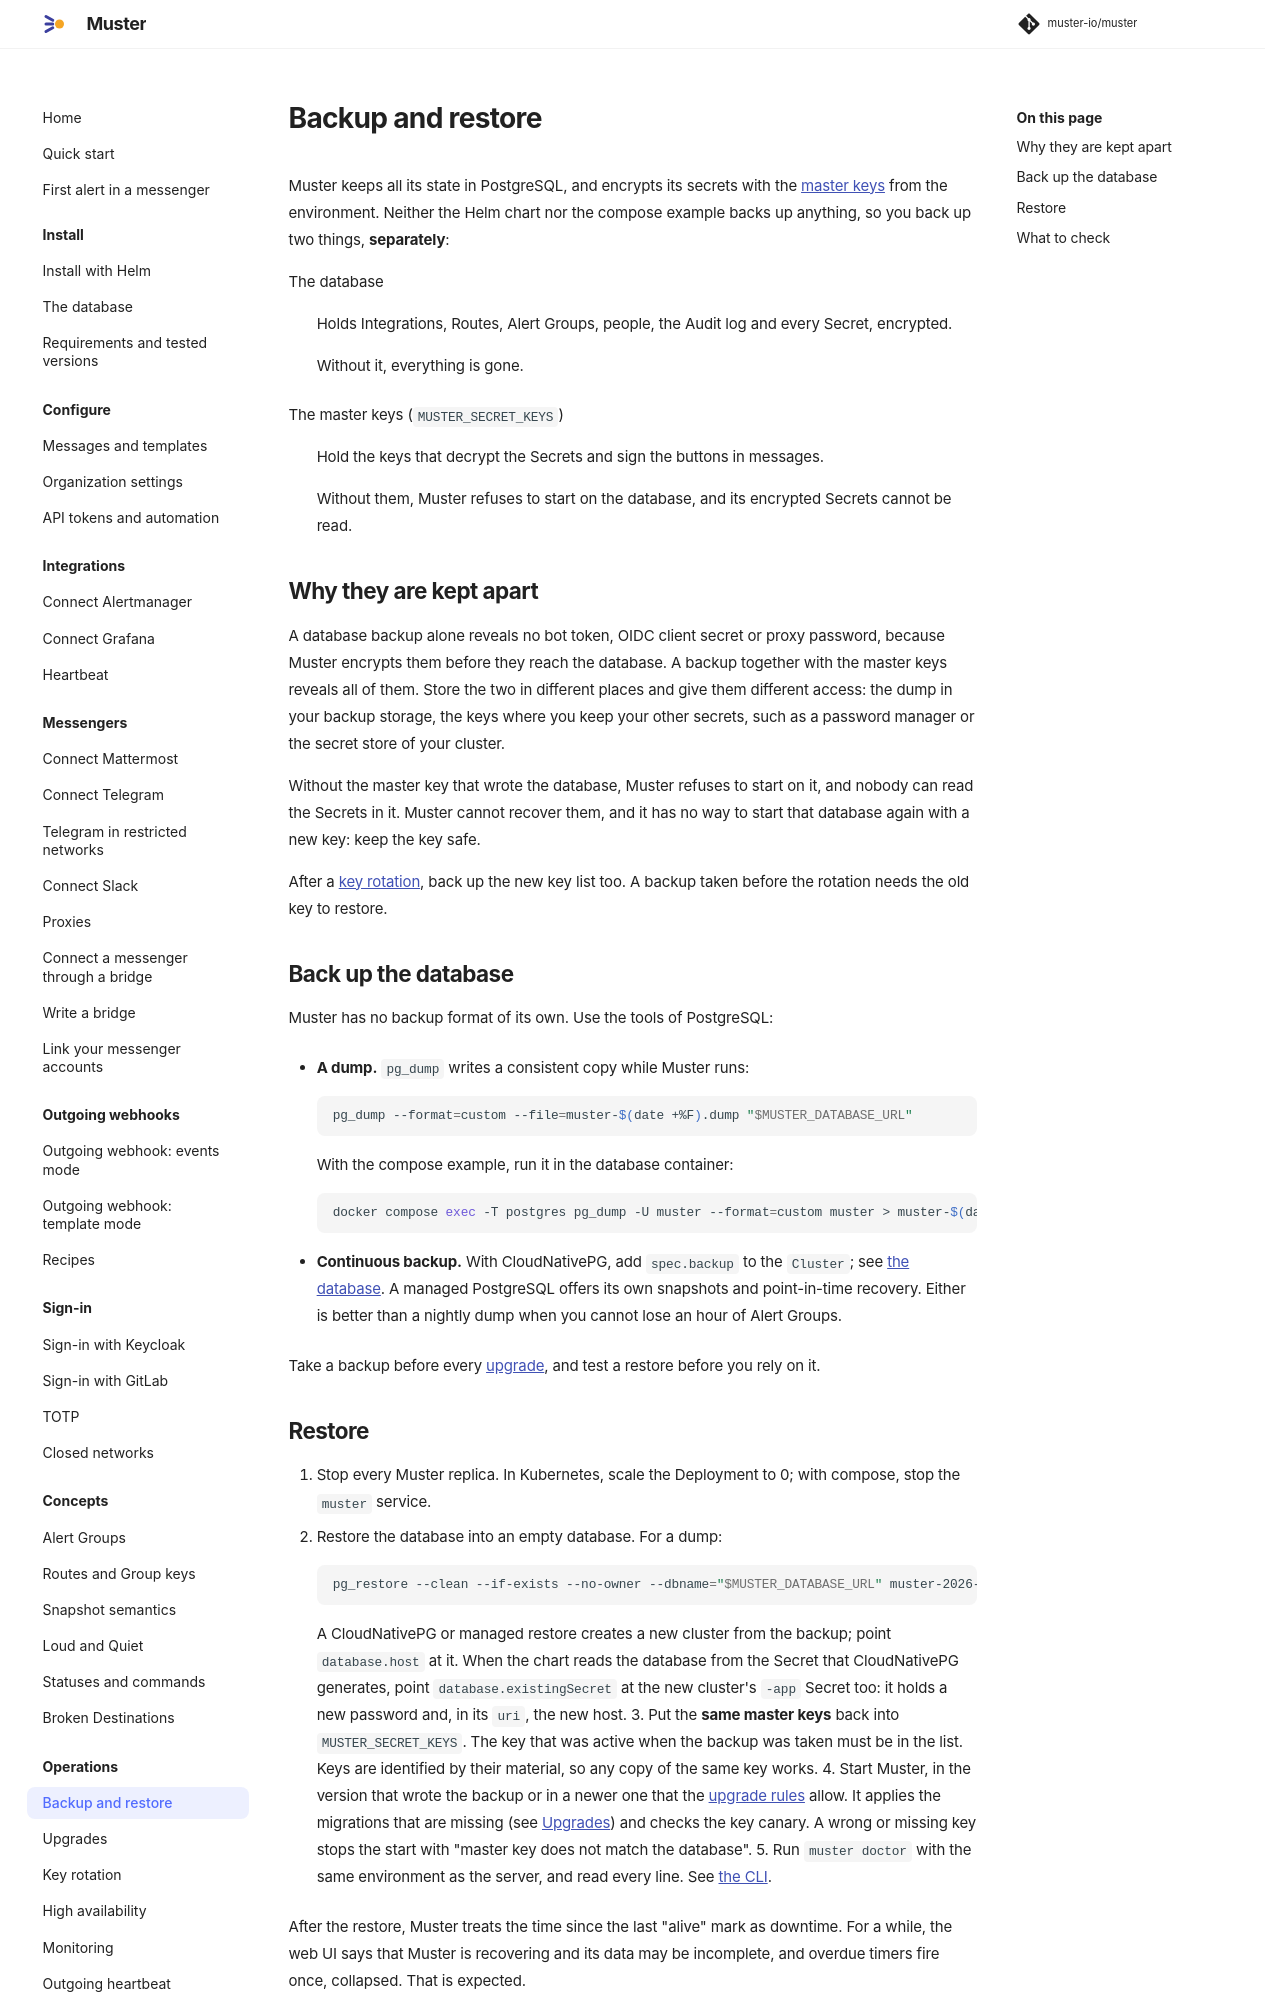

repository: muster-io/muster · page: 0.1/operations/backup-and-restore/index.html · generator: mkdocs

# Backup and restore

Muster keeps all its state in PostgreSQL, and encrypts its secrets with the [master keys](key-rotation.md) from the
environment. Neither the Helm chart nor the compose example backs up anything, so you back up two things, **separately**:

The database
:   Holds Integrations, Routes, Alert Groups, people, the Audit log and every Secret, encrypted.

    Without it, everything is gone.

The master keys (`MUSTER_SECRET_KEYS`)
:   Hold the keys that decrypt the Secrets and sign the buttons in messages.

    Without them, Muster refuses to start on the database, and its encrypted Secrets cannot be read.

## Why they are kept apart

A database backup alone reveals no bot token, OIDC client secret or proxy password, because Muster encrypts them before
they reach the database. A backup together with the master keys reveals all of them. Store the two in different places
and give them different access: the dump in your backup storage, the keys where you keep your other secrets, such as a
password manager or the secret store of your cluster.

Without the master key that wrote the database, Muster refuses to start on it, and nobody can read the Secrets in it.
Muster cannot recover them, and it has no way to start that database again with a new key: keep the key safe.

After a [key rotation](key-rotation.md), back up the new key list too. A backup taken before the rotation needs the old
key to restore.

## Back up the database

Muster has no backup format of its own. Use the tools of PostgreSQL:

- **A dump.** `pg_dump` writes a consistent copy while Muster runs:

    ```sh
    pg_dump --format=custom --file=muster-$(date +%F).dump "$MUSTER_DATABASE_URL"
    ```

    With the compose example, run it in the database container:

    ```sh
    docker compose exec -T postgres pg_dump -U muster --format=custom muster > muster-$(date +%F).dump
    ```

- **Continuous backup.** With CloudNativePG, add `spec.backup` to the `Cluster`; see [the
  database](../install/database.md#cloudnativepg). A managed PostgreSQL offers its own snapshots and point-in-time
  recovery. Either is better than a nightly dump when you cannot lose an hour of Alert Groups.

Take a backup before every [upgrade](upgrades.md), and test a restore before you rely on it.
